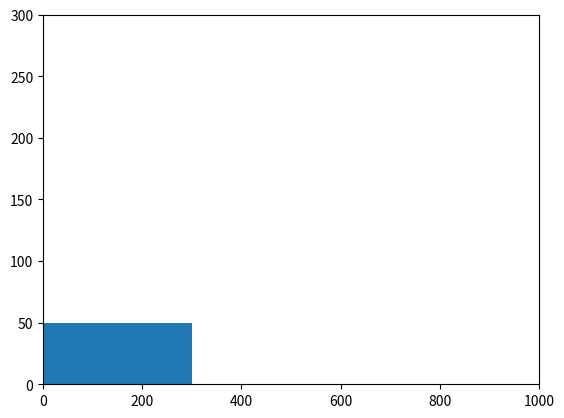

Reproduce this figure in Python.
#!/usr/bin/python
import numpy as np
import matplotlib.pyplot as plt
from matplotlib.collections import PatchCollection
from matplotlib.patches import Rectangle

# Create multiple rectangles here
rect = Rectangle((0,0),300,50)

fig,ax  = plt.subplots(1)
ax.add_patch(rect)
plt.ylim(0,300);
plt.xlim(0,1000);
plt.show()




# How to build the automatic run script

# while (work_to_do) {
# Generate a fault instance file for the experiment
# run it with the appropriate MOOSTimeWarp
# Copy the result file into a combined format - assessing the suitable metrics for it
# Kill any residual Java processes for the CI and the middleware
# If doing the mutation: use the results to guide mutation
# Otherwise: modify according to a predefined coverage pattern
# }
